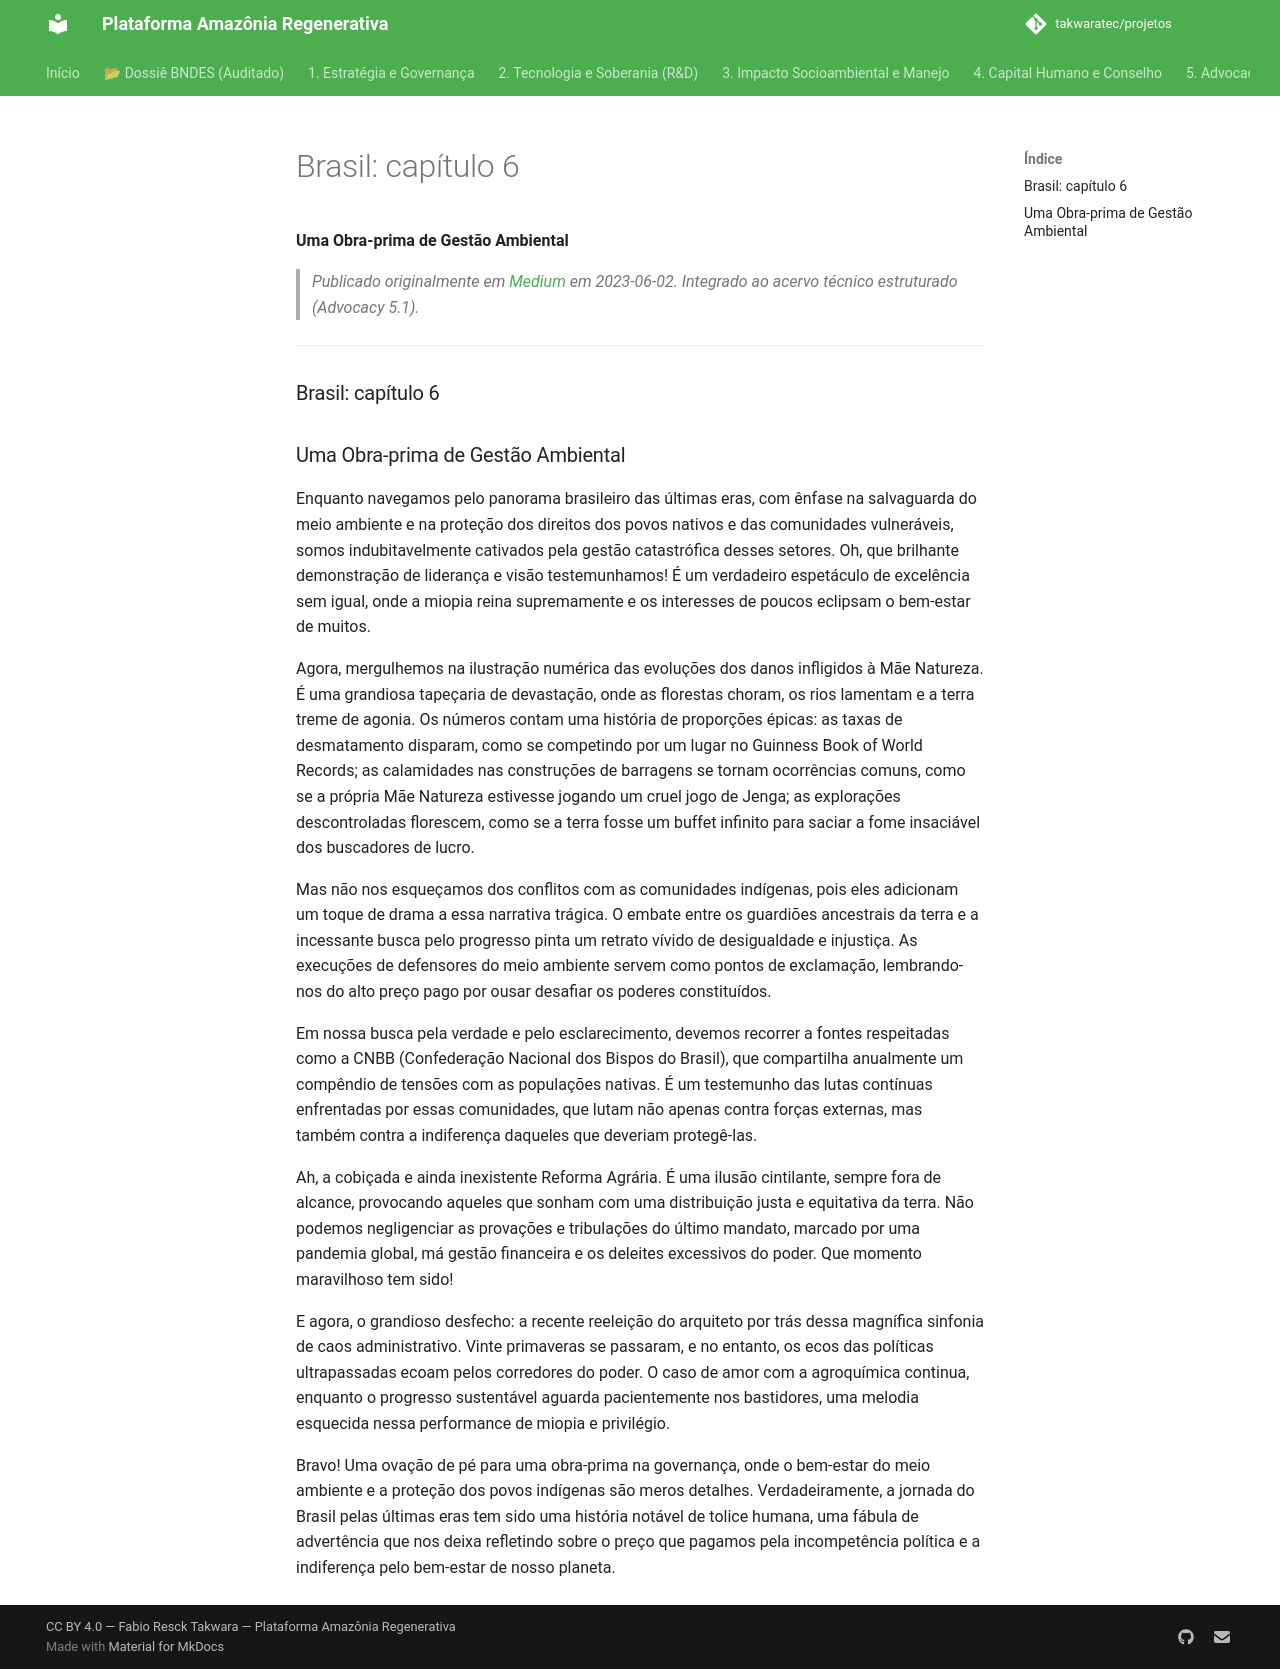

repository: takwaratec/projetos · page: 07_BLOG_MEDIUM/2023-06-02_Brasil--cap-tulo-6-d9fd850a1749/index.html · generator: mkdocs

---
title: "Brasil: capítulo 6"
date: 2023-06-02
author: Fabio Takwara
category: Blog
source: Medium
---

# Brasil: capítulo 6
**Uma Obra-prima de Gestão Ambiental**

> *Publicado originalmente em [Medium](https://medium.com/@fabiotakwara/brasil-cap%C3%ADtulo-6-d9fd850a1749) em 2023-06-02. Integrado ao acervo técnico estruturado (Advocacy 5.1).*

---

### Brasil: capítulo 6

### Uma Obra-prima de Gestão Ambiental

Enquanto navegamos pelo panorama brasileiro das últimas eras, com ênfase na salvaguarda do meio ambiente e na proteção dos direitos dos povos nativos e das comunidades vulneráveis, somos indubitavelmente cativados pela gestão catastrófica desses setores. Oh, que brilhante demonstração de liderança e visão testemunhamos! É um verdadeiro espetáculo de excelência sem igual, onde a miopia reina supremamente e os interesses de poucos eclipsam o bem-estar de muitos.

Agora, mergulhemos na ilustração numérica das evoluções dos danos infligidos à Mãe Natureza. É uma grandiosa tapeçaria de devastação, onde as florestas choram, os rios lamentam e a terra treme de agonia. Os números contam uma história de proporções épicas: as taxas de desmatamento disparam, como se competindo por um lugar no Guinness Book of World Records; as calamidades nas construções de barragens se tornam ocorrências comuns, como se a própria Mãe Natureza estivesse jogando um cruel jogo de Jenga; as explorações descontroladas florescem, como se a terra fosse um buffet infinito para saciar a fome insaciável dos buscadores de lucro.

Mas não nos esqueçamos dos conflitos com as comunidades indígenas, pois eles adicionam um toque de drama a essa narrativa trágica. O embate entre os guardiões ancestrais da terra e a incessante busca pelo progresso pinta um retrato vívido de desigualdade e injustiça. As execuções de defensores do meio ambiente servem como pontos de exclamação, lembrando-nos do alto preço pago por ousar desafiar os poderes constituídos.

Em nossa busca pela verdade e pelo esclarecimento, devemos recorrer a fontes respeitadas como a CNBB (Confederação Nacional dos Bispos do Brasil), que compartilha anualmente um compêndio de tensões com as populações nativas. É um testemunho das lutas contínuas enfrentadas por essas comunidades, que lutam não apenas contra forças externas, mas também contra a indiferença daqueles que deveriam protegê-las.

Ah, a cobiçada e ainda inexistente Reforma Agrária. É uma ilusão cintilante, sempre fora de alcance, provocando aqueles que sonham com uma distribuição justa e equitativa da terra. Não podemos negligenciar as provações e tribulações do último mandato, marcado por uma pandemia global, má gestão financeira e os deleites excessivos do poder. Que momento maravilhoso tem sido!

E agora, o grandioso desfecho: a recente reeleição do arquiteto por trás dessa magnífica sinfonia de caos administrativo. Vinte primaveras se passaram, e no entanto, os ecos das políticas ultrapassadas ecoam pelos corredores do poder. O caso de amor com a agroquímica continua, enquanto o progresso sustentável aguarda pacientemente nos bastidores, uma melodia esquecida nessa performance de miopia e privilégio.

Bravo! Uma ovação de pé para uma obra-prima na governança, onde o bem-estar do meio ambiente e a proteção dos povos indígenas são meros detalhes. Verdadeiramente, a jornada do Brasil pelas últimas eras tem sido uma história notável de tolice humana, uma fábula de advertência que nos deixa refletindo sobre o preço que pagamos pela incompetência política e a indiferença pelo bem-estar de nosso planeta.
